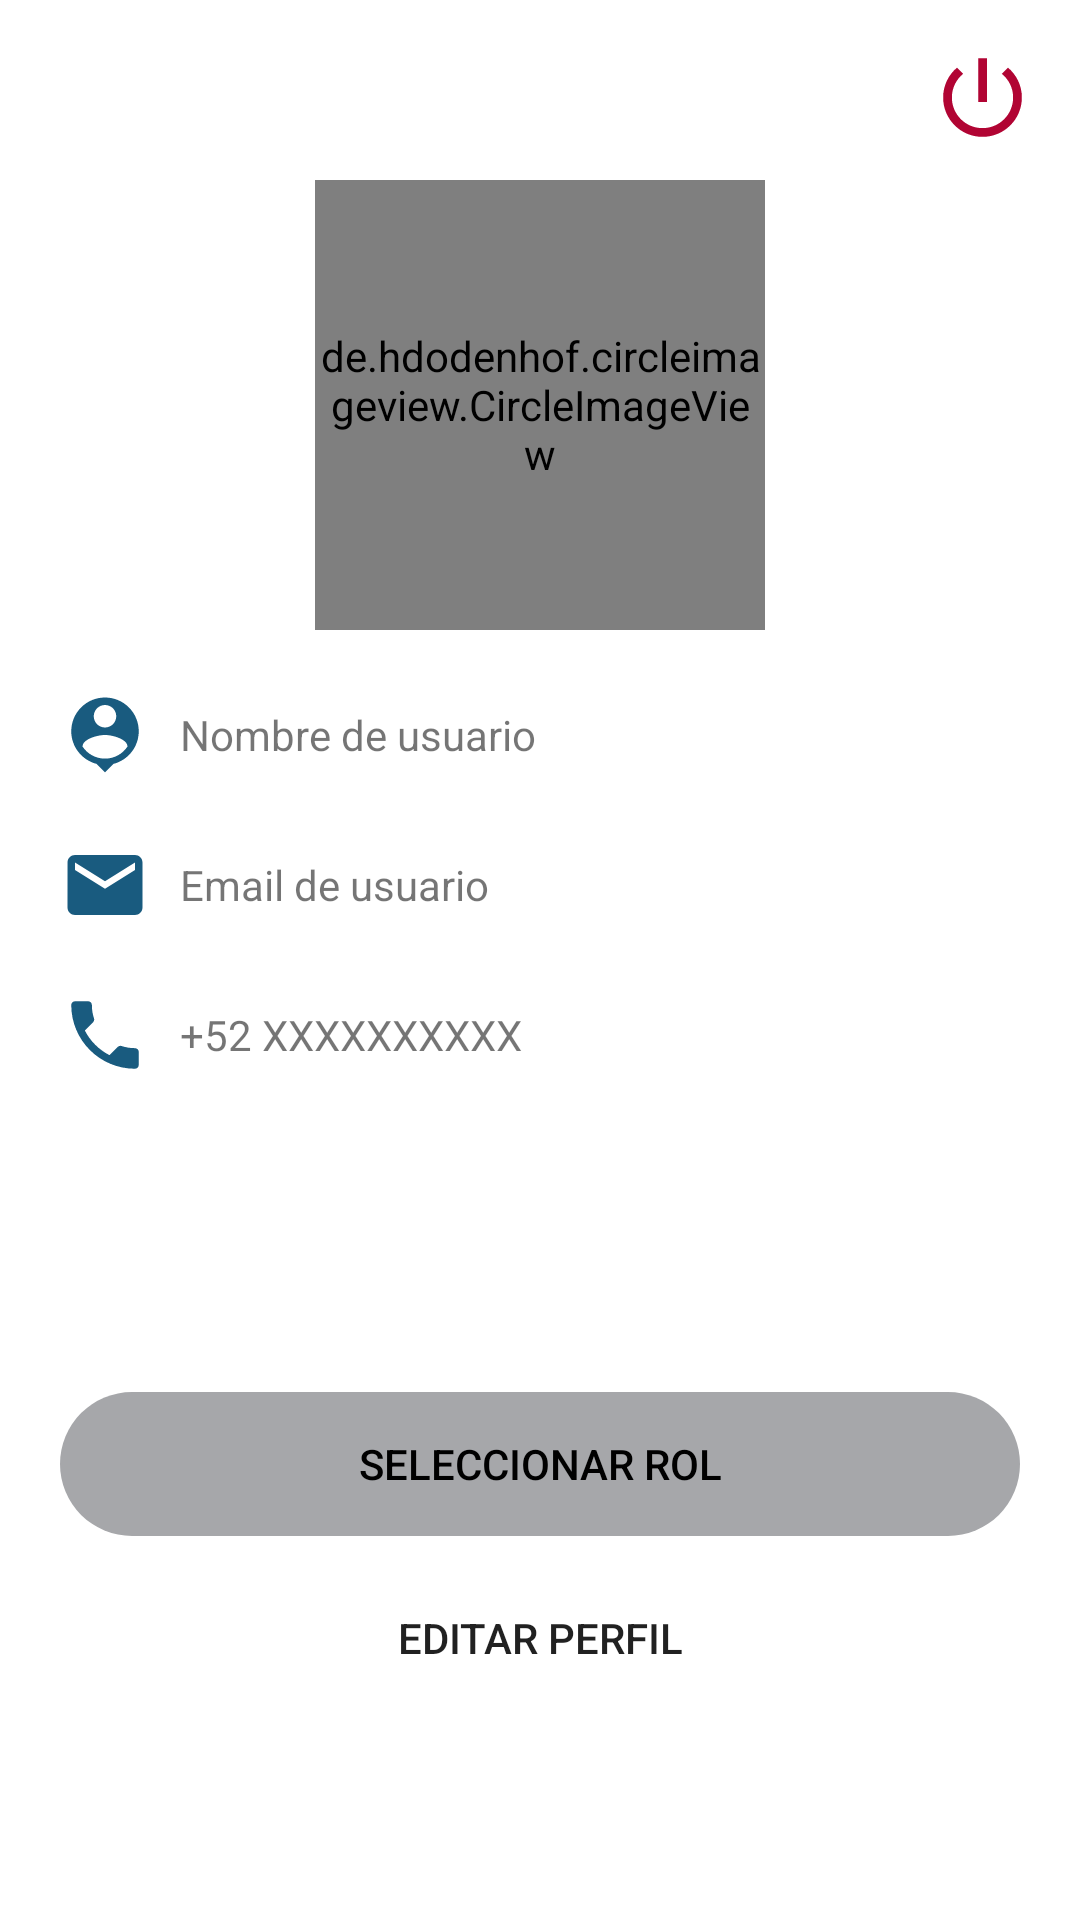

Here is an Android app screen rendered from its layout file. Give the layout XML and the strings, colors and styles it references.
<!-- AndroidManifest.xml: application theme Theme.RestAppIMobile -->
<!-- res/layout/fragment_client_profile.xml -->
<?xml version="1.0" encoding="utf-8"?>
<androidx.coordinatorlayout.widget.CoordinatorLayout xmlns:android="http://schemas.android.com/apk/res/android"
    xmlns:tools="http://schemas.android.com/tools"
    android:layout_width="match_parent"
    android:layout_height="match_parent"
    xmlns:app="http://schemas.android.com/apk/res-auto"
    tools:context=".fragments.client.ClientProfileFragment">
    
    
    <LinearLayout
        android:layout_width="match_parent"
        android:layout_height="wrap_content"
        android:orientation="vertical">
        
      <de.hdodenhof.circleimageview.CircleImageView
          android:id="@+id/circle_image_user"
          android:layout_width="150dp"
          android:layout_height="150dp"
          android:src="@drawable/user_icon"
          app:civ_border_color="@color/blue"
          app:civ_border_width="5dp"
          android:layout_gravity="center"
          android:layout_marginTop="60dp"
          app:civ_circle_background_color="@color/gray_light"/>

        <LinearLayout
            android:layout_width="match_parent"
            android:layout_height="match_parent"
            android:orientation="horizontal"
            android:gravity="center_vertical"
            android:layout_marginLeft="20dp"
            android:layout_marginRight="20dp"
            android:layout_marginTop="20dp">

            <ImageView
              android:layout_width="30dp"
              android:layout_height="30dp"
              android:src="@drawable/ic_person_pin_blue"/>

            <TextView
                android:id="@+id/textview_name"
                android:layout_width="wrap_content"
                android:layout_height="wrap_content"
                android:text="Nombre de usuario"
                android:layout_marginLeft="10dp"/>



        </LinearLayout>

        <LinearLayout
            android:layout_width="match_parent"
            android:layout_height="match_parent"
            android:orientation="horizontal"
            android:gravity="center_vertical"
            android:layout_marginLeft="20dp"
            android:layout_marginRight="20dp"
            android:layout_marginTop="20dp">

            <ImageView
                android:layout_width="30dp"
                android:layout_height="30dp"
                android:src="@drawable/ic_email_blue"/>

            <TextView
                android:id="@+id/textview_email"
                android:layout_width="wrap_content"
                android:layout_height="wrap_content"
                android:text="Email de usuario"
                android:layout_marginLeft="10dp"/>




        </LinearLayout>


        <LinearLayout
            android:layout_width="match_parent"
            android:layout_height="match_parent"
            android:orientation="horizontal"
            android:gravity="center_vertical"
            android:layout_marginLeft="20dp"
            android:layout_marginRight="20dp"
            android:layout_marginTop="20dp">

            <ImageView
                android:layout_width="30dp"
                android:layout_height="30dp"
                android:src="@drawable/ic_phone_blue"/>

            <TextView
                android:id="@+id/textview_phone"
                android:layout_width="wrap_content"
                android:layout_height="wrap_content"
                android:text="+52 XXXXXXXXXX"
                android:layout_marginLeft="10dp"/>




        </LinearLayout>
        
    </LinearLayout>

   <LinearLayout
       android:layout_width="match_parent"
       android:layout_height="wrap_content"
       android:orientation="vertical"
       android:layout_gravity="bottom"
       android:layout_marginRight="20dp"
       android:layout_marginLeft="20dp"
       android:layout_marginBottom="55dp">


       <Button
        android:id="@+id/btn_select_rol"
        android:layout_width="match_parent"
        android:layout_height="wrap_content"
        android:layout_gravity="center"
        android:text="Seleccionar rol"
        android:background="@drawable/rounded_buttom"
        app:backgroundTint="@color/gray"
           android:textColor="@color/black"/>

       <Button
           android:id="@+id/btn_update_profile"
           android:layout_width="match_parent"
           android:layout_height="wrap_content"
           android:layout_gravity="center"
           android:text="Editar perfil"
           android:background="@drawable/rounded_buttom"
           android:layout_marginBottom="15dp"
           android:layout_marginTop="10dp"/>

   </LinearLayout>
    
    <ImageView
        android:id="@+id/imageview_logout"
        android:layout_width="35dp"
        android:layout_height="35dp"
        android:src="@drawable/ic_power"
        android:layout_gravity="right"
        android:layout_margin="15dp"/>


</androidx.coordinatorlayout.widget.CoordinatorLayout>
<!-- resources referenced by this layout -->
<resources>
  <color name="black">#FF000000</color>
  <color name="blue">#5775AD</color>
  <color name="gray">#A6A7AA</color>
  <color name="gray_light">#F5F5F5</color>
  <!-- drawable ic_email_blue (drawable) -->
  <vector android:height="100dp" android:tint="#195B7F"
      android:viewportHeight="24" android:viewportWidth="24"
      android:width="100dp" xmlns:android="http://schemas.android.com/apk/res/android">
      <path android:fillColor="@android:color/white" android:pathData="M20,4L4,4c-1.1,0 -1.99,0.9 -1.99,2L2,18c0,1.1 0.9,2 2,2h16c1.1,0 2,-0.9 2,-2L22,6c0,-1.1 -0.9,-2 -2,-2zM20,8l-8,5 -8,-5L4,6l8,5 8,-5v2z"/>
  </vector>
  <!-- drawable ic_person_pin_blue (drawable) -->
  <vector android:height="100dp" android:tint="#195B7F"
      android:viewportHeight="24" android:viewportWidth="24"
      android:width="100dp" xmlns:android="http://schemas.android.com/apk/res/android">
      <path android:fillColor="@android:color/white" android:pathData="M12,2c-4.97,0 -9,4.03 -9,9 0,4.17 2.84,7.67 6.69,8.69L12,22l2.31,-2.31C18.16,18.67 21,15.17 21,11c0,-4.97 -4.03,-9 -9,-9zM12,4c1.66,0 3,1.34 3,3s-1.34,3 -3,3 -3,-1.34 -3,-3 1.34,-3 3,-3zM12,18.3c-2.5,0 -4.71,-1.28 -6,-3.22 0.03,-1.99 4,-3.08 6,-3.08 1.99,0 5.97,1.09 6,3.08 -1.29,1.94 -3.5,3.22 -6,3.22z"/>
  </vector>
  <!-- drawable ic_phone_blue (drawable) -->
  <vector android:height="100dp" android:tint="#195B7F"
      android:viewportHeight="24" android:viewportWidth="24"
      android:width="100dp" xmlns:android="http://schemas.android.com/apk/res/android">
      <path android:fillColor="@android:color/white" android:pathData="M6.62,10.79c1.44,2.83 3.76,5.14 6.59,6.59l2.2,-2.2c0.27,-0.27 0.67,-0.36 1.02,-0.24 1.12,0.37 2.33,0.57 3.57,0.57 0.55,0 1,0.45 1,1V20c0,0.55 -0.45,1 -1,1 -9.39,0 -17,-7.61 -17,-17 0,-0.55 0.45,-1 1,-1h3.5c0.55,0 1,0.45 1,1 0,1.25 0.2,2.45 0.57,3.57 0.11,0.35 0.03,0.74 -0.25,1.02l-2.2,2.2z"/>
  </vector>
  <!-- drawable ic_power (drawable) -->
  <vector android:height="100dp" android:tint="#B10433"
      android:viewportHeight="24" android:viewportWidth="24"
      android:width="100dp" xmlns:android="http://schemas.android.com/apk/res/android">
      <path android:fillColor="@android:color/white" android:pathData="M13,3h-2v10h2L13,3zM17.83,5.17l-1.42,1.42C17.99,7.86 19,9.81 19,12c0,3.87 -3.13,7 -7,7s-7,-3.13 -7,-7c0,-2.19 1.01,-4.14 2.58,-5.42L6.17,5.17C4.23,6.82 3,9.26 3,12c0,4.97 4.03,9 9,9s9,-4.03 9,-9c0,-2.74 -1.23,-5.18 -3.17,-6.83z"/>
  </vector>
  <!-- drawable rounded_buttom (drawable) -->
  <?xml version="1.0" encoding="utf-8"?>
  <shape
      xmlns:android="http://schemas.android.com/apk/res/android"
      android:shape="rectangle"
      android:padding="10dp">
  
      <corners android:radius="50dp" />
  
  
  </shape>
  <style name="Theme.RestAppIMobile" parent="Theme.MaterialComponents.DayNight.NoActionBar">
          
          <item name="colorPrimary">@color/blue</item>
          <item name="colorPrimaryVariant">@color/blue</item>
          <item name="colorOnPrimary">@color/white</item>
          
          <item name="colorSecondary">@color/gray_light</item>
          <item name="colorSecondaryVariant">@color/gray</item>
          <item name="colorOnSecondary">@color/black</item>
          
          <item name="android:statusBarColor">?attr/colorPrimaryVariant</item>
          
      </style>
  <color name="white">#FFFFFFFF</color>
</resources>
